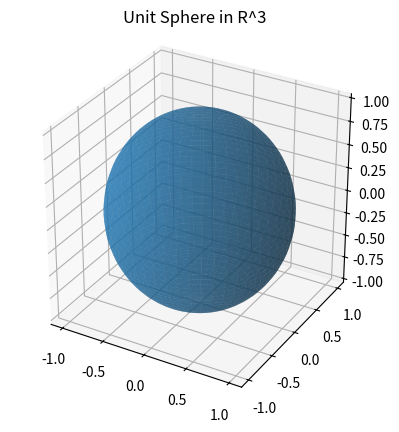
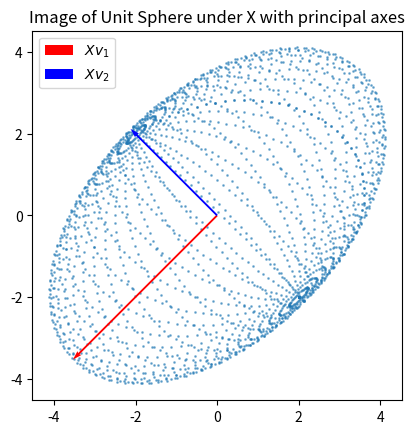
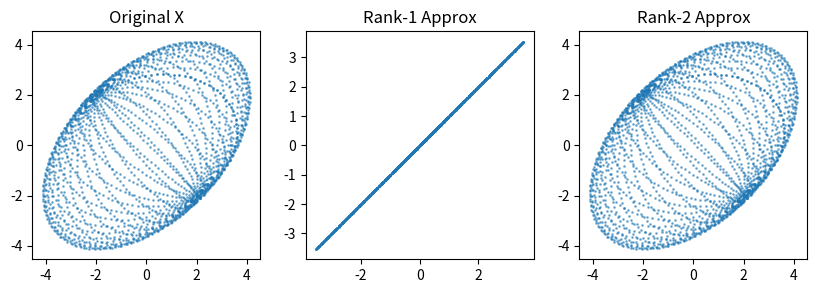
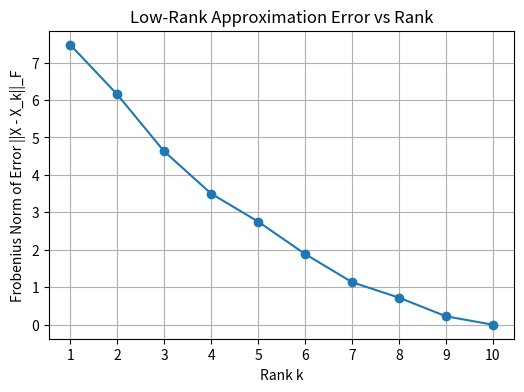

Write Python code to recreate these figures, in order. (Note: this script raises an exception after producing the figures.)
import numpy as np

# Define the matrix
X = np.array([
    [3, 2,  2],
    [2, 3, -2]
], dtype=float)

# Compute full SVD, set parameter to false to see econdomy SVD
U, S, Vt = np.linalg.svd(X, full_matrices=True)

# Optional: reconstruct A to verify
Sigma = np.zeros((U.shape[0], Vt.shape[0]))
np.fill_diagonal(Sigma, S)

print("Left singular vectors: U =")
print(U)
print("\nSingular values: Sigma =")
print(Sigma)
print("\nRight singular vectors: V^T =")
print(Vt)

print("\nCheck orthogonality: U^T U =")
print(U.T @ U)

print("\nCheck orthogonality: V^T V =")
print(Vt.T @ Vt)

X_reconstructed = U @ Sigma @ Vt

print("\nX =")
print(X)
print("\nSVD Reconstructed X =")
print(X_reconstructed)

import numpy as np
import matplotlib.pyplot as plt

# Define the matrix
X = np.array([
    [3, 2,  2],
    [2, 3, -2]
], dtype=float)

# Compute SVD
U, S, Vt = np.linalg.svd(X, full_matrices=False)
v1 = Vt.T[:, 0]
v2 = Vt.T[:, 1]

# ---- Create unit sphere ----
phi = np.linspace(0, np.pi, 50)
theta = np.linspace(0, 2*np.pi, 50)
phi, theta = np.meshgrid(phi, theta)

x = np.sin(phi) * np.cos(theta)
y = np.sin(phi) * np.sin(theta)
z = np.cos(phi)

# Flatten sphere points
sphere_points = np.vstack([x.ravel(), y.ravel(), z.ravel()])

# ---- Map sphere through X ----
mapped = X @ sphere_points

# ---- Ellipse axes ----
Xv1 = X @ v1
Xv2 = X @ v2

# ---- Plot 1: Unit Sphere ----
fig = plt.figure()
ax = fig.add_subplot(projection='3d')
ax.plot_surface(x, y, z, alpha=0.6)
ax.set_title("Unit Sphere in R^3")
ax.set_box_aspect([1,1,1])
plt.show()

# ---- Plot 2: Ellipse in R^2 ----
plt.figure()
plt.scatter(mapped[0], mapped[1], s=1, alpha=0.5)
plt.gca().set_aspect('equal')

# Plot axes
origin = np.zeros(2)
plt.quiver(*origin, Xv1[0], Xv1[1], color='r', scale=1, scale_units='xy', width=0.005, label=r'$X v_1$')
plt.quiver(*origin, Xv2[0], Xv2[1], color='b', scale=1, scale_units='xy', width=0.005, label=r'$X v_2$')

plt.title("Image of Unit Sphere under X with principal axes")
plt.legend()
plt.show()

# See X V product result
print("\nFirst principal direction: X v_1 =")
print(Xv1)
print("\nSecond principal direction: X v_2 =")
print(Xv2)
print("\nFirst singular value: sigma_1=")
print(S[0])
print("\nSecond singular value: sigma_2=")
print(S[1])

import numpy as np
import matplotlib.pyplot as plt

# Define the matrix
X = np.array([
    [3, 2, 2],
    [2, 3, -2],
], dtype=float)

# Compute full SVD
U, S, Vt = np.linalg.svd(X, full_matrices=False)

# ---- Rank-1 approximation ----
k = 1
Sigma_k = np.diag(S[:k])
U_k = U[:, :k]
Vt_k = Vt[:k, :]

X1 = U_k @ Sigma_k @ Vt_k

# ---- Rank-2 approximation ----
k = 2
Sigma_k2 = np.diag(S[:k])
U_k2 = U[:, :k]
Vt_k2 = Vt[:k, :]

X2 = U_k2 @ Sigma_k2 @ Vt_k2

# ---- Print results ----
print("Original X:\n", X)
print("\nRank-1 approximation X1:\n", X1)
print("\nRank-2 approximation X2:\n", X2)

# ---- Optional: error ----
err1 = np.linalg.norm(X - X1, 'fro')
err2 = np.linalg.norm(X - X2, 'fro')
print("\nFrobenius norm error: rank-1 =", err1, ", rank-2 =", err2)

# ---- Visualize with ellipses ----
# Unit sphere in 3D
phi = np.linspace(0, np.pi, 50)
theta = np.linspace(0, 2*np.pi, 50)
phi, theta = np.meshgrid(phi, theta)
x = np.sin(phi) * np.cos(theta)
y = np.sin(phi) * np.sin(theta)
z = np.cos(phi)
sphere_points = np.vstack([x.ravel(), y.ravel(), z.ravel()])

# Map sphere through original X
mapped_X = X @ sphere_points
mapped_X1 = X1 @ sphere_points
mapped_X2 = X2 @ sphere_points

# Plot comparison
plt.figure(figsize=(10,5))
plt.subplot(1,3,1)
plt.scatter(mapped_X[0], mapped_X[1], s=1, alpha=0.5)
plt.gca().set_aspect('equal')
plt.title("Original X")

plt.subplot(1,3,2)
plt.scatter(mapped_X1[0], mapped_X1[1], s=1, alpha=0.5)
plt.gca().set_aspect('equal')
plt.title("Rank-1 Approx")

plt.subplot(1,3,3)
plt.scatter(mapped_X2[0], mapped_X2[1], s=1, alpha=0.5)
plt.gca().set_aspect('equal')
plt.title("Rank-2 Approx")

plt.show()

import numpy as np
import matplotlib.pyplot as plt

# Create a random 10x10 matrix
np.random.seed(42)
X = np.random.randn(10, 10)

#plt.imshow(X, cmap='viridis', interpolation='nearest')

# Compute full SVD
U, S, Vt = np.linalg.svd(X, full_matrices=False)

# Compute Frobenius norm error for rank-k approximations
errors = []
ranks = range(1, 11)
for k in ranks:
    # Rank-k approximation
    Xk = U[:, :k] @ np.diag(S[:k]) @ Vt[:k, :]
    # Frobenius norm of the error
    err = np.linalg.norm(X - Xk, 'fro')
    errors.append(err)

#plt.imshow(Xk, cmap='viridis', interpolation='nearest')

# Plot the error vs rank
plt.figure(figsize=(6,4))
plt.plot(ranks, errors, marker='o')
plt.xticks(ranks)
plt.xlabel('Rank k')
plt.ylabel('Frobenius Norm of Error ||X - X_k||_F')
plt.title('Low-Rank Approximation Error vs Rank')
plt.grid(True)
plt.show()

import numpy as np
import matplotlib.pyplot as plt
from skimage import io, color

# ---- Load grayscale image ----
# Replace with any image path or URL
img = io.imread("https://www.snexplores.org/wp-content/uploads/sites/3/2019/11/860_animalmath_main.png")
img_gray = color.rgb2gray(img)
#red = img[:, :, 0]
#green = img[:, :, 1]
#blue = img[:, :, 2]

# Optional: downsample for faster computation
img_gray = img_gray[::2, ::2]

plt.figure(figsize=(6,6))
plt.imshow(img_gray, cmap='gray')
plt.title("Original Grayscale Image")
plt.axis('off')
plt.show()

# ---- Compute SVD ----
U, S, Vt = np.linalg.svd(img_gray, full_matrices=False)

# ---- Function for rank-k reconstruction ----
def reconstruct_image(U, S, Vt, k):
    return U[:, :k] @ np.diag(S[:k]) @ Vt[:k, :]

# ---- Reconstruct images with different ranks ----
ranks = [5, 20, 50, 100]
plt.figure(figsize=(24,6))
for i, k in enumerate(ranks):
    Xk = reconstruct_image(U, S, Vt, k)
    plt.subplot(1, len(ranks), i+1)
    plt.imshow(Xk, cmap='gray')
    plt.title(f"k={k}")
    plt.axis('off')
plt.suptitle("Image Approximation with Rank-k SVD")
plt.show()

# ---- Plot singular values ----
plt.figure()
plt.semilogy(S, marker='o')
plt.xlabel("Index")
plt.ylabel("Singular Value")
plt.title("Singular Values of the Image")
plt.grid(True)
plt.show()

# Write your code for the exercise here!

# Write your code for the exercise here!

# Write your code for the exercise here!

# Write your code for the exercise here!

# code to export notebook as .html for Canvas upload

from google.colab import drive
from google.colab import files

drive.mount('/content/drive')

notebook_name = "Lab_4"
!cp "/content/drive/MyDrive/Colab Notebooks/DSC 430/{notebook_name}.ipynb" /content/
!jupyter nbconvert --to html "/content/{notebook_name}.ipynb"
files.download(f"/content/{notebook_name}.html")
